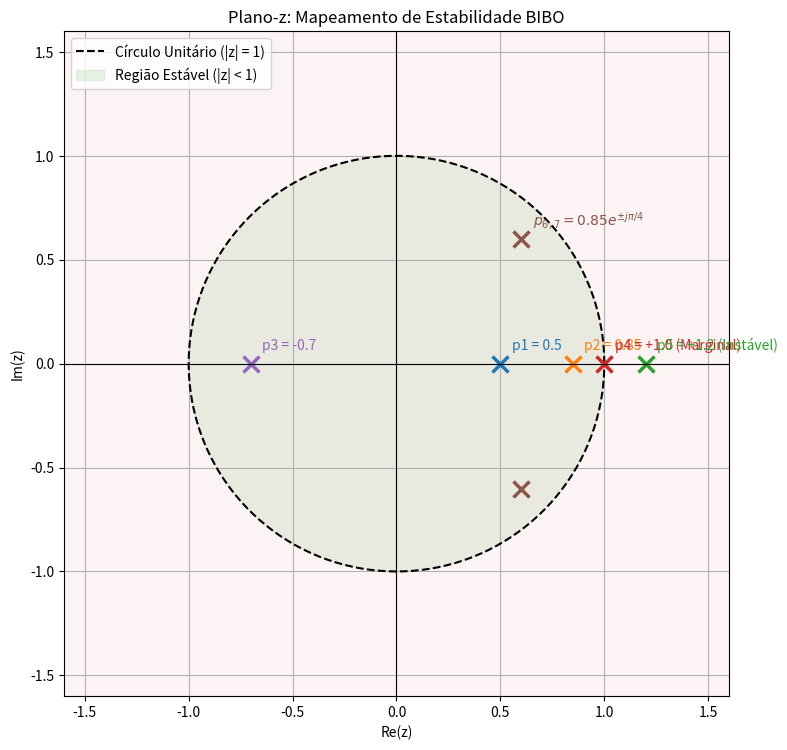
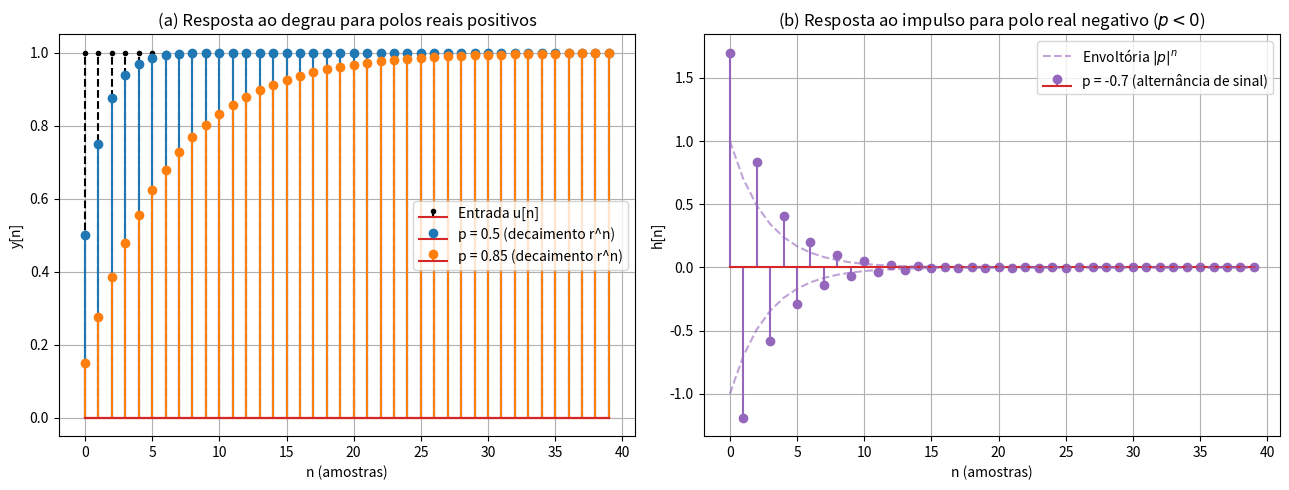
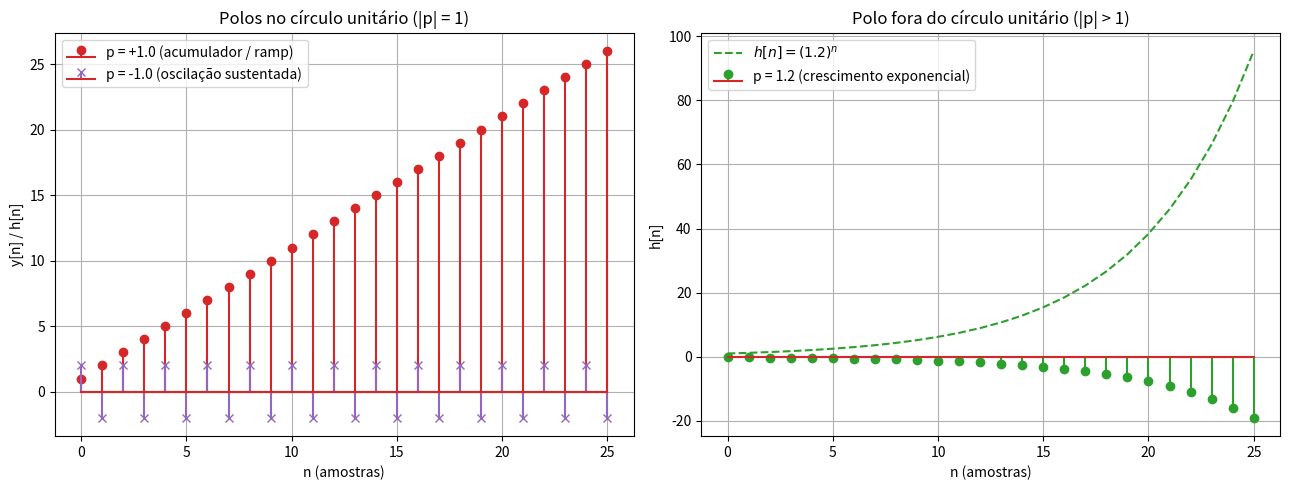
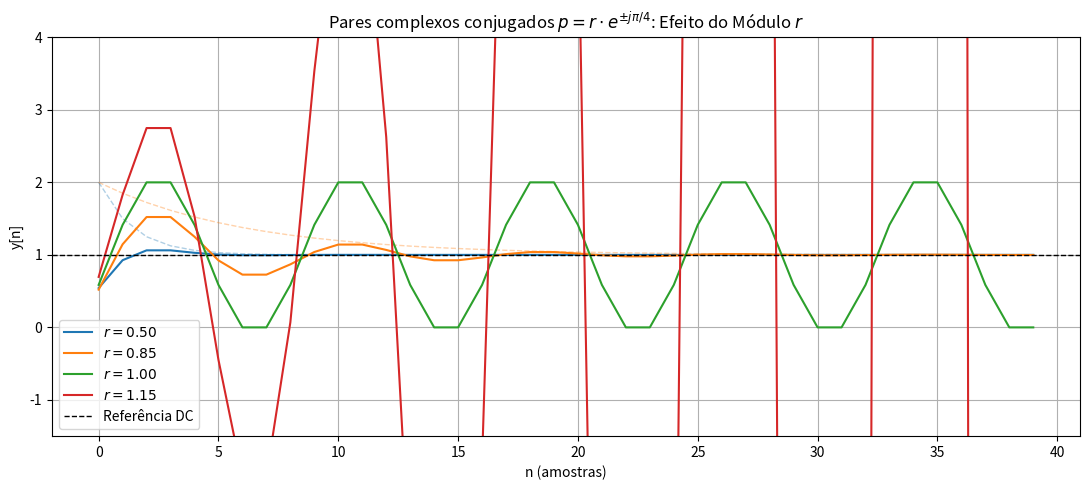
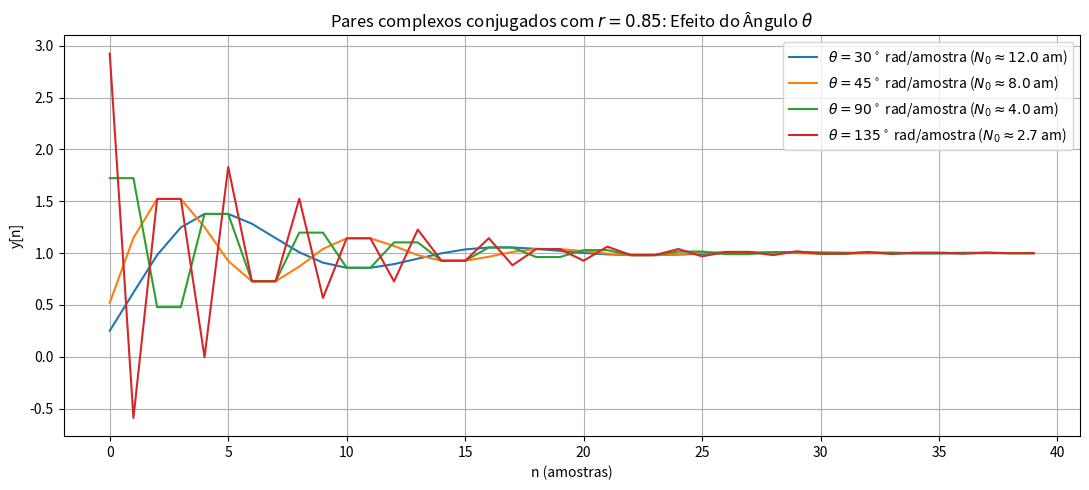
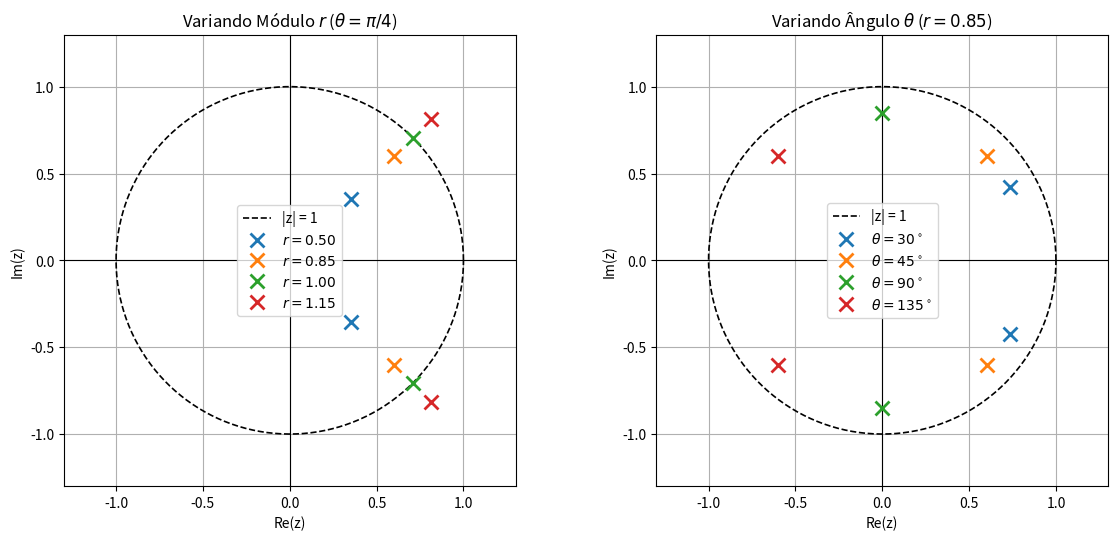
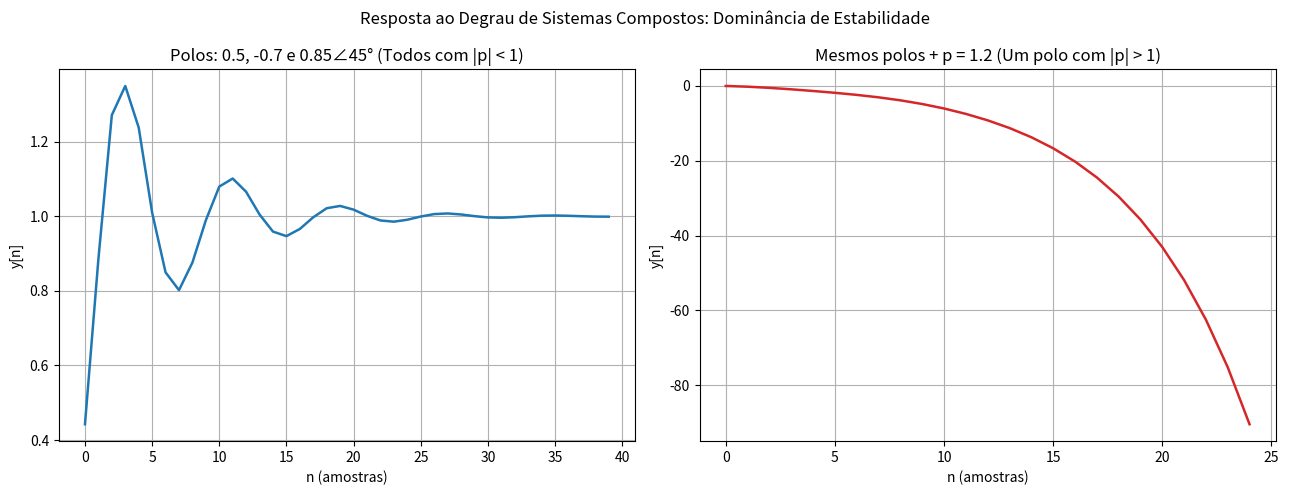
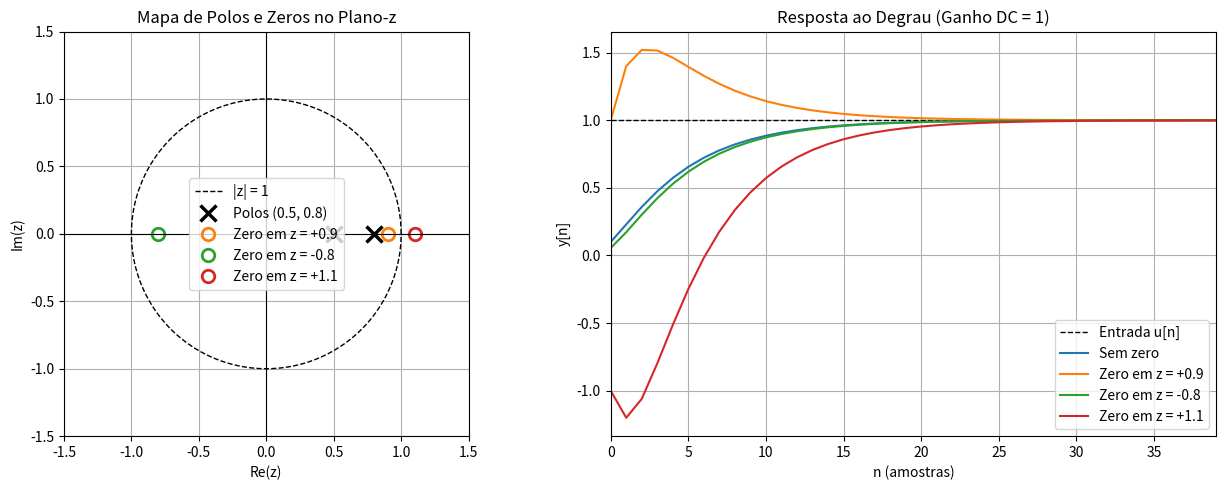

Write the Python code that produced these figures, in order.
import matplotlib.pyplot as plt
import numpy as np
from scipy import signal

# ============================================================
# 1. CONFIGURAÇÕES DA SIMULAÇÃO
# ============================================================

N_SAMPLES = 40  # Número de amostras (n = 0, 1, ..., N_SAMPLES-1)
n = np.arange(N_SAMPLES)

# Polos reais para estudo
P_REAL_ESTAVEL_1 = 0.5
P_REAL_ESTAVEL_2 = 0.85
P_REAL_NEGATIVO = -0.7
P_REAL_MARGINAL = 1.0
P_REAL_INSTAVEL = 1.2

# Estudo de pares complexos conjugados: p = r * exp(± j * theta)
R_REF = 0.85
THETA_REF = np.pi / 4  # 45 graus (0.7854 rad)

# Variação do módulo r com theta fixo (theta = pi/4)
THETA_FIXO = np.pi / 4
lista_r = [0.5, 0.85, 1.0, 1.15]

# Variação do ângulo theta com r fixo (r = 0.85)
R_FIXO = 0.85
lista_theta = [np.pi / 6, np.pi / 4, np.pi / 2, 3 * np.pi / 4]

# Zeros para análise do efeito no plano-z (polos base em 0.5 e 0.8)
polos_base = [0.5, 0.8]
lista_zeros = [None, 0.9, -0.8, 1.1]


# ============================================================
# 2. MODELAGEM MATEMÁTICA MANUAL (DOMÍNIO Z E RESÍDUOS)
# ============================================================


def par_complexo_z(r, theta):
  """Retorna par complexo conjugado no plano-z: p = r * exp(± j * theta)"""
  return [
      complex(r * np.cos(theta), r * np.sin(theta)),
      complex(r * np.cos(theta), -r * np.sin(theta)),
  ]


def construir_sistema_z(polos, zeros=(), K=None):
  """Monta H(z) = K * prod(1 - z_k * z^-1) / prod(1 - p_k * z^-1).

  Retorna os coeficientes b (numerador) e a (denominador) em potências de z^-1.
  Se K não for informado, ajusta para ganho DC unitário H(1) = 1.
  """
  polos = np.array(polos, dtype=complex)
  zeros = np.array(zeros, dtype=complex)

  # Coeficientes em potências decrescentes de z
  den_z = np.real(np.poly(polos))
  num_z = np.real(np.poly(zeros)) if len(zeros) > 0 else np.array([1.0])

  if K is None:
    # Ajuste de ganho DC: H(1) = N(1) / D(1) = 1 => K = D(1) / N(1)
    val_den_1 = np.sum(den_z)
    val_num_1 = np.sum(num_z)
    if abs(val_num_1) > 1e-12 and abs(val_den_1) > 1e-12:
      K = val_den_1 / val_num_1
    else:
      K = 1.0

  b = K * num_z
  a = den_z

  return b, a


def residuos_z(b, a):
  """Expansão em frações parciais no domínio Z para H(z) = B(z)/A(z):

  r_k = N(p_k) / (p_k * D'(p_k)) em potências de z
  """
  polos = np.roots(a)
  N_grau = len(a) - 1
  M_grau = len(b) - 1

  # Alinha os coeficientes em potências de z
  num_z = np.zeros(N_grau + 1, dtype=complex)
  num_z[: M_grau + 1] = b

  den_z = np.array(a, dtype=complex)
  den_der = np.polyder(den_z)

  r = np.zeros(len(polos), dtype=complex)
  for i, pk in enumerate(polos):
    if abs(pk) > 1e-12:
      r[i] = np.polyval(num_z, pk) / (pk * np.polyval(den_der, pk))
    else:
      r[i] = 0.0

  return polos, r


def resposta_impulso_analitica(n_eixo, b, a):
  """Resposta ao impulso h[n] analítica via transformada z inversa:

  h[n] = sum( r_k * p_k^n ) u[n]
  """
  polos, r = residuos_z(b, a)
  h = np.zeros(len(n_eixo), dtype=complex)

  for i, pk in enumerate(polos):
    h += r[i] * (pk**n_eixo)

  h_real = np.real(h)
  if len(b) == len(a):
    h_real[0] = b[0] / a[0]

  return h_real


def resposta_degrau_analitica(n_eixo, b, a):
  """Resposta ao degrau analítica por acumulação da resposta ao impulso."""
  h = resposta_impulso_analitica(n_eixo, b, a)
  return np.cumsum(h)


# ============================================================
# 3. SIMULAÇÃO NUMÉRICA TEMPORAL (EQUAÇÃO DE DIFERENÇAS MANUAL)
# ============================================================


def simular_equacao_diferencas(b, a, x):
  """Simula iterativamente a equação de diferenças no tempo discreto:

  a[0]*y[n] = sum_{m=0}^M b[m]*x[n-m] - sum_{k=1}^N a[k]*y[n-k]
  """
  b = np.array(b, dtype=float)
  a = np.array(a, dtype=float)
  N_samples = len(x)
  y = np.zeros(N_samples, dtype=float)

  M = len(b) - 1
  N = len(a) - 1

  for k_n in range(N_samples):
    soma_x = 0.0
    for m in range(M + 1):
      if k_n - m >= 0:
        soma_x += b[m] * x[k_n - m]

    soma_y = 0.0
    for k in range(1, N + 1):
      if k_n - k >= 0:
        soma_y += a[k] * y[k_n - k]

    y[k_n] = (soma_x - soma_y) / a[0]

  return y


def degrau_discreto(polos, zeros=(), K=None):
  """Atalho: resposta ao degrau via equação de diferenças."""
  b, a = construir_sistema_z(polos, zeros, K)
  x = np.ones(len(n))
  return simular_equacao_diferencas(b, a, x)


def impulso_discreto(polos, zeros=(), K=None):
  """Atalho: resposta ao impulso via equação de diferenças."""
  b, a = construir_sistema_z(polos, zeros, K)
  x = np.zeros(len(n))
  x[0] = 1.0
  return simular_equacao_diferencas(b, a, x)


# ============================================================
# 4. ESTABILIDADE BIBO E MÉTRICAS NO PLANO-Z
# ============================================================


def classificar_estabilidade_z(polos, tol=1e-5):
  """Critério de Estabilidade BIBO no Plano-z:

  |p_k| < 1 para todo k  -> Assintoticamente / BIBO Estável
  algum |p_k| = 1        -> Marginalmente Estável
  algum |p_k| > 1        -> Instável
  """
  módulos = np.abs(np.array(polos, dtype=complex))

  if np.any(módulos > 1.0 + tol):
    return "INSTÁVEL"
  if np.any(np.abs(módulos - 1.0) <= tol):
    return "MARGINAL"
  return "ESTÁVEL"


def tempo_acomodacao_z(n_eixo, y, valor_final=1.0, tol=0.02):
  """Tempo de acomodação discreto (critério de 2%).

  Retorna a amostra n a partir da qual y[n] permanece dentro da faixa de tol.
  """
  if np.any(np.isinf(y)) or np.any(np.isnan(y)) or np.max(np.abs(y)) > 1e5:
    return np.nan

  fora = np.where(np.abs(y - valor_final) > tol * abs(valor_final))[0]

  if len(fora) == 0:
    return 0
  if fora[-1] + 1 >= len(n_eixo):
    return np.nan

  return n_eixo[fora[-1] + 1]


def texto_polos_z(polos):
  """Texto explicativo dos polos em coordenadas polares r*e^(j*theta) e cartesianas."""
  partes = []
  for p in np.array(polos, dtype=complex):
    r_val = np.abs(p)
    theta_val = np.angle(p)
    if abs(np.imag(p)) < 1e-6:
      partes.append(f"{p.real:+.2f}")
    elif np.imag(p) > 0:
      partes.append(
          f"{r_val:.2f}∠{np.degrees(theta_val):.1f}°"
          f" ({p.real:+.2f}±{np.imag(p):.2f}j)"
      )
  return ", ".join(partes)


# ============================================================
# 5. REPRESENTAÇÃO DOS POLOS NO PLANO-Z (CÍRCULO UNITÁRIO)
# ============================================================

fig, eixo = plt.subplots(figsize=(8, 8))

theta_circ = np.linspace(0, 2 * np.pi, 300)
eixo.plot(
    np.cos(theta_circ),
    np.sin(theta_circ),
    "k--",
    linewidth=1.5,
    label="Círculo Unitário (|z| = 1)",
)

circ_interno = plt.Circle(
    (0, 0),
    1.0,
    color="tab:green",
    alpha=0.10,
    label="Região Estável (|z| < 1)",
)
eixo.add_patch(circ_interno)
eixo.axvspan(-2, 2, color="tab:red", alpha=0.05)

pontos_z = [
    (P_REAL_ESTAVEL_1, 0, "p1 = 0.5", "C0"),
    (P_REAL_ESTAVEL_2, 0, "p2 = 0.85", "C1"),
    (P_REAL_NEGATIVO, 0, "p3 = -0.7", "C4"),
    (P_REAL_MARGINAL, 0, "p4 = +1.0 (Marginal)", "C3"),
    (P_REAL_INSTAVEL, 0, "p5 = +1.2 (Instável)", "C2"),
    (
        R_REF * np.cos(THETA_REF),
        R_REF * np.sin(THETA_REF),
        r"$p_{6,7} = 0.85 e^{\pm j\pi/4}$",
        "C5",
    ),
    (R_REF * np.cos(THETA_REF), -R_REF * np.sin(THETA_REF), None, "C5"),
]

for re, im, rotulo, cor in pontos_z:
  eixo.plot(re, im, "x", color=cor, markersize=12, markeredgewidth=2.5)
  if rotulo is not None:
    eixo.annotate(
        rotulo, (re, im), textcoords="offset points", xytext=(8, 10), color=cor
    )

eixo.axhline(0, color="k", linewidth=0.8)
eixo.axvline(0, color="k", linewidth=0.8)
eixo.set_xlim(-1.6, 1.6)
eixo.set_ylim(-1.6, 1.6)
eixo.set_aspect("equal", "box")

eixo.set_title("Plano-z: Mapeamento de Estabilidade BIBO")
eixo.set_xlabel(r"Re(z)")
eixo.set_ylabel(r"Im(z)")
eixo.legend(loc="upper left")
eixo.grid(True)
plt.tight_layout()
plt.show()


# ============================================================
# 6. POLOS REAIS ESTÁVEIS: TAXA DE DECAIMENTO E ALTERNÂNCIA DE SINAL
# ============================================================

fig, eixos = plt.subplots(1, 2, figsize=(13, 5))

eixos[0].stem(n, np.ones_like(n), linefmt="k--", markerfmt="k.", label="Entrada u[n]")
for polo, cor in [(P_REAL_ESTAVEL_1, "C0"), (P_REAL_ESTAVEL_2, "C1")]:
  y_deg = degrau_discreto([polo])
  eixos[0].stem(
      n,
      y_deg,
      linefmt=cor,
      markerfmt=cor + "o",
      label=f"p = {polo} (decaimento r^n)",
  )

eixos[0].set_title("(a) Resposta ao degrau para polos reais positivos")
eixos[0].set_xlabel("n (amostras)")
eixos[0].set_ylabel("y[n]")
eixos[0].legend()
eixos[0].grid(True)

y_neg = impulso_discreto([P_REAL_NEGATIVO])
eixos[1].stem(
    n,
    y_neg,
    linefmt="C4",
    markerfmt="C4o",
    label=f"p = {P_REAL_NEGATIVO} (alternância de sinal)",
)
eixos[1].plot(
    n, (abs(P_REAL_NEGATIVO)) ** n, "C4--", alpha=0.6, label=r"Envoltória $|p|^n$"
)
eixos[1].plot(n, -((abs(P_REAL_NEGATIVO)) ** n), "C4--", alpha=0.6)

eixos[1].set_title(r"(b) Resposta ao impulso para polo real negativo ($p < 0$)")
eixos[1].set_xlabel("n (amostras)")
eixos[1].set_ylabel("h[n]")
eixos[1].legend()
eixos[1].grid(True)

plt.tight_layout()
plt.show()


# ============================================================
# 7. POLOS MARGINAIS (|p| = 1) E INSTÁVEIS (|p| > 1)
# ============================================================

fig, eixos = plt.subplots(1, 2, figsize=(13, 5))

n_curto = n[n <= 25]

y_marg_pos = degrau_discreto([P_REAL_MARGINAL])[: len(n_curto)]
y_marg_neg = impulso_discreto([-1.0])[: len(n_curto)]

eixos[0].stem(
    n_curto,
    y_marg_pos,
    linefmt="C3",
    markerfmt="C3o",
    label="p = +1.0 (acumulador / ramp)",
)
eixos[0].stem(
    n_curto,
    y_marg_neg,
    linefmt="C4",
    markerfmt="C4x",
    label="p = -1.0 (oscilação sustentada)",
)
eixos[0].set_title("Polos no círculo unitário (|p| = 1)")
eixos[0].set_xlabel("n (amostras)")
eixos[0].set_ylabel("y[n] / h[n]")
eixos[0].legend()
eixos[0].grid(True)

y_inst = impulso_discreto([P_REAL_INSTAVEL])[: len(n_curto)]
eixos[1].stem(
    n_curto,
    y_inst,
    linefmt="C2",
    markerfmt="C2o",
    label=f"p = {P_REAL_INSTAVEL} (crescimento exponencial)",
)
eixos[1].plot(
    n_curto, (P_REAL_INSTAVEL) ** n_curto, "C2--", label=r"$h[n] = (1.2)^n$"
)
eixos[1].set_title("Polo fora do círculo unitário (|p| > 1)")
eixos[1].set_xlabel("n (amostras)")
eixos[1].set_ylabel("h[n]")
eixos[1].legend()
eixos[1].grid(True)

plt.tight_layout()
plt.show()


# ============================================================
# 8. PARES COMPLEXOS: EFEITO DO MÓDULO (r)
# ============================================================

plt.figure(figsize=(11, 5))

for i, r_val in enumerate(lista_r):
  polos_c = par_complexo_z(r_val, THETA_FIXO)
  y_c = degrau_discreto(polos_c)

  plt.plot(n, y_c, color=f"C{i}", label=rf"$r = {r_val:.2f}$")

  if r_val < 1.0:
    plt.plot(n, 1.0 + (r_val**n), "--", color=f"C{i}", alpha=0.35, linewidth=1)

plt.axhline(1.0, color="k", linestyle="--", linewidth=1, label="Referência DC")
plt.title(
    r"Pares complexos conjugados $p = r \cdot e^{\pm j\pi/4}$: Efeito do Módulo"
    r" $r$"
)
plt.xlabel("n (amostras)")
plt.ylabel("y[n]")
plt.ylim(-1.5, 4.0)
plt.legend()
plt.grid(True)
plt.tight_layout()
plt.show()


# ============================================================
# 9. PARES COMPLEXOS: EFEITO DO ÂNGULO (THETA / FREQUÊNCIA DISCRETA)
# ============================================================

plt.figure(figsize=(11, 5))

for i, th_val in enumerate(lista_theta):
  polos_c = par_complexo_z(R_FIXO, th_val)
  y_c = degrau_discreto(polos_c)
  periodo_amostras = 2 * np.pi / th_val

  plt.plot(
      n,
      y_c,
      color=f"C{i}",
      label=(
          rf"$\theta = {np.degrees(th_val):.0f}^\circ$ rad/amostra ($N_0 \approx"
          rf" {periodo_amostras:.1f}$ am)"
      ),
  )

plt.title(
    r"Pares complexos conjugados com $r = 0.85$: Efeito do Ângulo $\theta$"
)
plt.xlabel("n (amostras)")
plt.ylabel("y[n]")
plt.legend()
plt.grid(True)
plt.tight_layout()
plt.show()


# ============================================================
# 10. MAPA DE POLOS DOS ESTUDOS COMPLEXOS NO PLANO-Z
# ============================================================

fig, eixos = plt.subplots(1, 2, figsize=(12, 5.5))

for ax in eixos:
  ax.plot(
      np.cos(theta_circ),
      np.sin(theta_circ),
      "k--",
      linewidth=1.2,
      label="|z| = 1",
  )
  ax.axhline(0, color="k", linewidth=0.8)
  ax.axvline(0, color="k", linewidth=0.8)
  ax.set_xlim(-1.3, 1.3)
  ax.set_ylim(-1.3, 1.3)
  ax.set_aspect("equal", "box")
  ax.set_xlabel("Re(z)")
  ax.set_ylabel("Im(z)")
  ax.grid(True)

for i, r_val in enumerate(lista_r):
  p = par_complexo_z(r_val, THETA_FIXO)
  eixos[0].plot(
      np.real(p),
      np.imag(p),
      "x",
      color=f"C{i}",
      markersize=10,
      markeredgewidth=2,
      label=rf"$r = {r_val:.2f}$",
  )
eixos[0].set_title(r"Variando Módulo $r$ ($\theta = \pi/4$)")
eixos[0].legend()

for i, th_val in enumerate(lista_theta):
  p = par_complexo_z(R_FIXO, th_val)
  eixos[1].plot(
      np.real(p),
      np.imag(p),
      "x",
      color=f"C{i}",
      markersize=10,
      markeredgewidth=2,
      label=rf"$\theta = {np.degrees(th_val):.0f}^\circ$",
  )
eixos[1].set_title(r"Variando Ângulo $\theta$ ($r = 0.85$)")
eixos[1].legend()

plt.tight_layout()
plt.show()


# ============================================================
# 11. SISTEMA COMPOSTO: DOMINÂNCIA DE POLOS NO PLANO-Z
# ============================================================

polos_compostos_estaveis = [0.5, -0.7] + par_complexo_z(R_REF, THETA_REF)
polos_compostos_instaveis = [0.5, -0.7, 1.2] + par_complexo_z(R_REF, THETA_REF)

fig, eixos = plt.subplots(1, 2, figsize=(13, 5))

y_comp_est = degrau_discreto(polos_compostos_estaveis)
eixos[0].plot(n, y_comp_est, "C0", linewidth=1.8)
eixos[0].set_title("Polos: 0.5, -0.7 e 0.85∠45° (Todos com |p| < 1)")

y_comp_inst = degrau_discreto(polos_compostos_instaveis)[:25]
eixos[1].plot(n[:25], y_comp_inst, "C3", linewidth=1.8)
eixos[1].set_title("Mesmos polos + p = 1.2 (Um polo com |p| > 1)")

for ax in eixos:
  ax.set_xlabel("n (amostras)")
  ax.set_ylabel("y[n]")
  ax.grid(True)

plt.suptitle(
    "Resposta ao Degrau de Sistemas Compostos: Dominância de Estabilidade"
)
plt.tight_layout()
plt.show()


# ============================================================
# 12. EFEITO DOS ZEROS NO PLANO-Z (POLOS FIXOS EM 0.5 E 0.8)
# ============================================================

fig, eixos = plt.subplots(1, 2, figsize=(13, 5))

eixos[0].plot(
    np.cos(theta_circ),
    np.sin(theta_circ),
    "k--",
    linewidth=1,
    label="|z| = 1",
)
eixos[0].plot(
    polos_base,
    [0, 0],
    "kx",
    markersize=11,
    markeredgewidth=2.5,
    label="Polos (0.5, 0.8)",
)

eixos[1].plot(n, np.ones_like(n), "k--", linewidth=1, label="Entrada u[n]")

for i, zero in enumerate(lista_zeros):
  if zero is None:
    y_z = degrau_discreto(polos_base)
    rotulo = "Sem zero"
  else:
    y_z = degrau_discreto(polos_base, zeros=[zero])
    rotulo = f"Zero em z = {zero:+g}"
    eixos[0].plot(
        zero,
        0,
        "o",
        color=f"C{i}",
        markersize=9,
        markerfacecolor="none",
        markeredgewidth=2,
        label=rotulo,
    )

  eixos[1].plot(n, y_z, color=f"C{i}", label=rotulo)

eixos[0].axhline(0, color="k", linewidth=0.8)
eixos[0].axvline(0, color="k", linewidth=0.8)
eixos[0].set_xlim(-1.5, 1.5)
eixos[0].set_ylim(-1.5, 1.5)
eixos[0].set_aspect("equal", "box")
eixos[0].set_title("Mapa de Polos e Zeros no Plano-z")
eixos[0].set_xlabel("Re(z)")
eixos[0].set_ylabel("Im(z)")
eixos[0].legend()
eixos[0].grid(True)

eixos[1].set_xlim(0, N_SAMPLES - 1)
eixos[1].set_title("Resposta ao Degrau (Ganho DC = 1)")
eixos[1].set_xlabel("n (amostras)")
eixos[1].set_ylabel("y[n]")
eixos[1].legend()
eixos[1].grid(True)

plt.tight_layout()
plt.show()


# ============================================================
# 13. ANÁLISE NUMÉRICA DE POLOS, ESTABILIDADE E RESPOSTA
# ============================================================

sistemas_z = [
    ("p1 = 0.5", [P_REAL_ESTAVEL_1], None),
    ("p2 = 0.85", [P_REAL_ESTAVEL_2], None),
    ("p3 = -0.7", [P_REAL_NEGATIVO], None),
    ("p4 = +1.0 (Marginal)", [P_REAL_MARGINAL], None),
    ("p5 = +1.2 (Instável)", [P_REAL_INSTAVEL], None),
]

for r_val in lista_r:
  sistemas_z.append((
      f"par r={r_val:.2f}, theta=pi/4",
      par_complexo_z(r_val, THETA_FIXO),
      None,
  ))

for th_val in lista_theta:
  if th_val != THETA_FIXO:
    sistemas_z.append((
        f"par r={R_FIXO:.2f}, theta={np.degrees(th_val):.0f}°",
        par_complexo_z(R_FIXO, th_val),
        None,
    ))

sistemas_z.append(("composto (estável)", polos_compostos_estaveis, None))
sistemas_z.append(("composto (instável)", polos_compostos_instaveis, None))

print("ANÁLISE DE ESTABILIDADE NO PLANO-Z (CRITÉRIO |p_k| < 1)")
print("=" * 115)
print(
    f"{'Sistema':<25}{'Polos':<38}{'Estabilidade':<15}{'|p_max|':>10}{'y[N-1]':>12}{'Ts (amostras)':>15}"
)

n_longo = np.arange(120)

for nome, polos, K in sistemas_z:
  b, a = construir_sistema_z(polos, K=K)
  x_longo = np.ones(len(n_longo))
  y_longo = simular_equacao_diferencas(b, a, x_longo)

  classe = classificar_estabilidade_z(polos)
  p_max = np.max(np.abs(polos))

  if classe == "ESTÁVEL":
    ts = tempo_acomodacao_z(n_longo, y_longo, valor_final=1.0)
    txt_ts = f"{ts:15d}" if not np.isnan(ts) else f"{'-':>15}"
  else:
    txt_ts = f"{'-':>15}"

  txt_y = (
      f"{y_longo[-1]:12.4g}"
      if not (np.isinf(y_longo[-1]) or np.isnan(y_longo[-1]))
      else f"{'Inf':>12}"
  )

  print(
      f"{nome:<25}{texto_polos_z(polos):<38}{classe:<15}{p_max:10.4f}{txt_y}{txt_ts}"
  )


print("\n\nEfeito dos Zeros (Polos em 0.5 e 0.8, Ganho DC = 1)")
print("=" * 75)
print(
    f"{'Zero':<16}{'Sobressinal (%)':>16}{'Subsolavanco':>16}{'Ts (amostras)':>15}"
)

for zero in lista_zeros:
  zeros_caso = [] if zero is None else [zero]
  nome = "Sem zero" if zero is None else f"z = {zero:+g}"

  b_z, a_z = construir_sistema_z(polos_base, zeros_caso)
  y_z = simular_equacao_diferencas(b_z, a_z, np.ones(len(n_longo)))

  mp = max(0.0, (np.max(y_z) - 1.0) * 100)
  subsolavanco = max(0.0, -np.min(y_z))
  ts = tempo_acomodacao_z(n_longo, y_z, valor_final=1.0)

  print(f"{nome:<16}{mp:16.2f}{subsolavanco:16.4f}{ts:15d}")


# ============================================================
# 14. VERIFICAÇÃO: ANALÍTICO x RECURSÃO MANUAL x SCIPY (lfilter)
# ============================================================

print(
    "\n\nVERIFICAÇÃO DE PRECISÃO: ANALÍTICO x RECURSÃO MANUAL x SCIPY (lfilter)"
)
print("=" * 80)
print(
    f"{'Sistema':<32}{'Erro Max (Analítico)':>22}{'Erro Max (SciPy)':>22}"
)

casos_verificacao = [
    ("p1 = 0.5", [P_REAL_ESTAVEL_1], []),
    ("p2 = 0.85", [P_REAL_ESTAVEL_2], []),
    ("p3 = -0.7", [P_REAL_NEGATIVO], []),
    (
        "par complexo r=0.85, theta=pi/4",
        par_complexo_z(R_REF, THETA_REF),
        [],
    ),
    ("polos 0.5, 0.8 e zero -0.8", polos_base, [-0.8]),
]

for nome, polos, zeros in casos_verificacao:
  b, a = construir_sistema_z(polos, zeros)

  # 1. Simulação manual por equação de diferenças
  x_in = np.ones(len(n))
  y_manual = simular_equacao_diferencas(b, a, x_in)

  # 2. Resposta analítica (frações parciais + acumulação)
  y_analitico = resposta_degrau_analitica(n, b, a)

  # 3. Resposta via SciPy signal.lfilter (validação externa)
  y_scipy = signal.lfilter(b, a, x_in)

  erro_analitico = np.max(np.abs(y_manual - y_analitico))
  erro_scipy = np.max(np.abs(y_manual - y_scipy))

  print(f"{nome:<32}{erro_analitico:22.3e}{erro_scipy:22.3e}")


# ============================================================
# 15. RELAÇÃO ENTRE POSIÇÃO DOS POLOS NO PLANO-Z E TEMPO
# ============================================================

print("\n\nCONCLUSÕES TEÓRICAS (ESTABILIDADE E RESPOSTA TEMPORAL NO PLANO-Z)")
print("=" * 80)
print(
    "1. Condição Fundamental de Estabilidade BIBO:\n"
    "   |p_k| < 1  --> Sistema BIBO Estável (polos estritamente dentro do"
    " círculo unitário).\n"
    "   |p_k| = 1  --> Sistema Marginalmente Estável (oscilações sustentadas"
    " ou rampas).\n"
    "   |p_k| > 1  --> Sistema Instável (resposta diverge exponencialmente).\n"
)
print(
    "2. Influência do Módulo |p_k| = r:\n"
    "   Define a taxa de decaimento r^n. Quanto mais próximo da origem (r -> 0),\n"
    "     mais rápida é a resposta transiente (menor tempo de acomodação Ts).\n"
    "   Polo dominante: o polo mais próximo do círculo unitário (maior r)"
    " dita a velocidade do sistema.\n"
)
print(
    "3. Influência do Ângulo ∠p_k = theta:\n"
    "   Define a frequência discreta de oscilação omega_0 = theta"
    " (rad/amostra).\n"
    "   Período discreto em amostras: N_0 = 2*pi / theta.\n"
    "   Polos reais negativos (theta = pi rad) provocam alternância de sinal"
    " (-1)^n a cada amostra.\n"
)
print(
    "4. Papel dos Zeros:\n"
    "   Zeros não alteram a estabilidade BIBO, mas alteram os pesos"
    " (resíduos)\n"
    "     dos modos temporais, podendo produzir sobressinal elevado ou"
    " subsolavanco (zeros fora do círculo).\n"
)

print("Simulação do Tópico 16 concluída com sucesso!")
